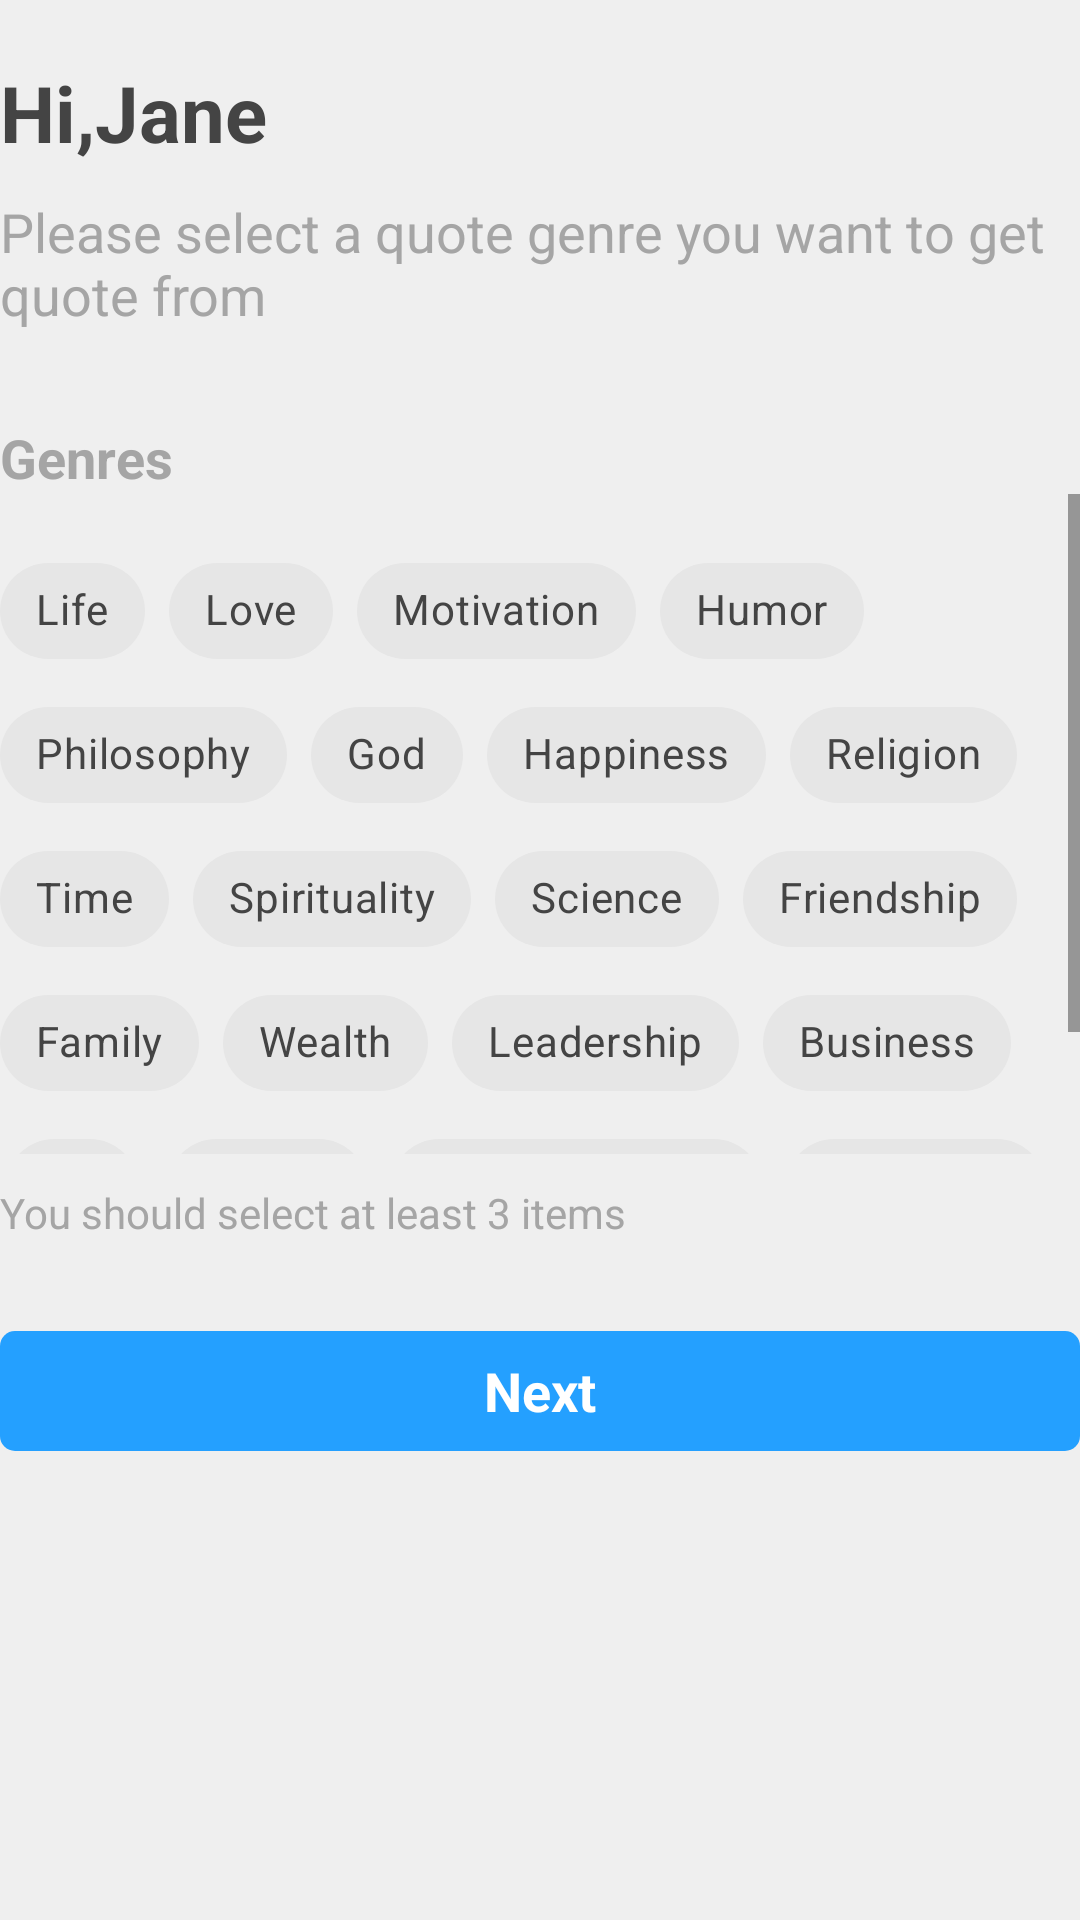

Android layout source for this screen:
<!-- AndroidManifest.xml: application theme Theme.YourBookNotes -->
<!-- res/layout/fragment_select_categories.xml -->
<?xml version="1.0" encoding="utf-8"?>
<LinearLayout xmlns:android="http://schemas.android.com/apk/res/android"
    xmlns:app="http://schemas.android.com/apk/res-auto"
    xmlns:tools="http://schemas.android.com/tools"
    android:layout_width="match_parent"
    android:layout_height="match_parent"
    android:layout_marginHorizontal="@dimen/page_padding"
    android:orientation="vertical"
    android:paddingBottom="10dp">


    <TextView
        android:id="@+id/welcomeUserName"
        android:layout_width="wrap_content"
        android:layout_height="wrap_content"
        android:layout_marginTop="20dp"
        android:ellipsize="end"
        android:lines="1"
        android:text="Hi,Jane"
        android:textColor="@color/colorPrimaryText"
        android:textSize="26sp"
        android:textStyle="bold" />

    <TextView
        android:id="@+id/textView5"
        android:layout_width="wrap_content"
        android:layout_height="wrap_content"
        android:layout_marginTop="10dp"
        android:text="Please select a quote genre you
want to get quote from"
        android:textColor="@color/colorSecondaryText"
        android:textSize="18sp"
         />


    <TextView
        android:id="@+id/textView6"
        android:layout_width="wrap_content"
        android:layout_height="wrap_content"
        android:layout_marginTop="30dp"
        android:text="Genres"
        android:textColor="@color/colorSecondaryText"
        android:textSize="18sp"
        android:textStyle="bold" />


    <ScrollView
        android:layout_width="match_parent"
        android:layout_height="220dp">

        <com.google.android.material.chip.ChipGroup
            android:id="@+id/chipGroup"
            android:paddingVertical="15dp"
            android:layout_width="match_parent"
            android:layout_height="wrap_content"
            app:singleSelection="false">

            <com.google.android.material.chip.Chip
                android:id="@+id/chip_life"
                style="@style/CustomChipStyle"
                android:layout_width="wrap_content"
                android:layout_height="wrap_content"
                android:text="@string/genre_life" />

            <com.google.android.material.chip.Chip
                android:id="@+id/chip_love"
                style="@style/CustomChipStyle"
                android:layout_width="wrap_content"
                android:layout_height="wrap_content"
                android:text="@string/genre_love" />

            <com.google.android.material.chip.Chip
                android:id="@+id/chip_motivation"
                style="@style/CustomChipStyle"
                android:layout_width="wrap_content"
                android:layout_height="wrap_content"
                android:text="@string/genre_motivation" />

            <com.google.android.material.chip.Chip
                android:id="@+id/chip_humor"
                style="@style/CustomChipStyle"
                android:layout_width="wrap_content"
                android:layout_height="wrap_content"
                android:text="@string/genre_humor" />

            <com.google.android.material.chip.Chip
                android:id="@+id/chip_philosophy"
                style="@style/CustomChipStyle"
                android:layout_width="wrap_content"
                android:layout_height="wrap_content"
                android:text="@string/genre_philosophy" />

            <com.google.android.material.chip.Chip
                android:id="@+id/chip_god"
                style="@style/CustomChipStyle"
                android:layout_width="wrap_content"
                android:layout_height="wrap_content"
                android:text="@string/genre_god" />

            <com.google.android.material.chip.Chip
                android:id="@+id/chip_happiness"
                style="@style/CustomChipStyle"
                android:layout_width="wrap_content"
                android:layout_height="wrap_content"
                android:text="@string/genre_happiness" />

            <com.google.android.material.chip.Chip
                android:id="@+id/chip_religion"
                style="@style/CustomChipStyle"
                android:layout_width="wrap_content"
                android:layout_height="wrap_content"
                android:text="@string/genre_religion" />

            <com.google.android.material.chip.Chip
                android:id="@+id/chip_time"
                style="@style/CustomChipStyle"
                android:layout_width="wrap_content"
                android:layout_height="wrap_content"
                android:text="@string/genre_time" />

            <com.google.android.material.chip.Chip
                android:id="@+id/chip_spirituality"
                style="@style/CustomChipStyle"
                android:layout_width="wrap_content"
                android:layout_height="wrap_content"
                android:text="@string/genre_spirituality" />

            <com.google.android.material.chip.Chip
                android:id="@+id/chip_science"
                style="@style/CustomChipStyle"
                android:layout_width="wrap_content"
                android:layout_height="wrap_content"
                android:text="@string/genre_science" />

            <com.google.android.material.chip.Chip
                android:id="@+id/chip_friendship"
                style="@style/CustomChipStyle"
                android:layout_width="wrap_content"
                android:layout_height="wrap_content"
                android:text="@string/genre_friendship" />

            <com.google.android.material.chip.Chip
                android:id="@+id/chip_family"
                style="@style/CustomChipStyle"
                android:layout_width="wrap_content"
                android:layout_height="wrap_content"
                android:text="@string/genre_family" />

            <com.google.android.material.chip.Chip
                android:id="@+id/chip_wealth"
                style="@style/CustomChipStyle"
                android:layout_width="wrap_content"
                android:layout_height="wrap_content"
                android:text="@string/genre_wealth" />

            <com.google.android.material.chip.Chip
                android:id="@+id/chip_leadership"
                style="@style/CustomChipStyle"
                android:layout_width="wrap_content"
                android:layout_height="wrap_content"
                android:text="@string/genre_leadership" />

            <com.google.android.material.chip.Chip
                android:id="@+id/chip_business"
                style="@style/CustomChipStyle"
                android:layout_width="wrap_content"
                android:layout_height="wrap_content"
                android:text="@string/genre_business" />

            <com.google.android.material.chip.Chip
                android:id="@+id/chip_art"
                style="@style/CustomChipStyle"
                android:layout_width="wrap_content"
                android:layout_height="wrap_content"
                android:text="@string/genre_art" />

            <com.google.android.material.chip.Chip
                android:id="@+id/chip_health"
                style="@style/CustomChipStyle"
                android:layout_width="wrap_content"
                android:layout_height="wrap_content"
                android:text="@string/genre_health" />

            <com.google.android.material.chip.Chip
                android:id="@+id/chip_productiveness"
                style="@style/CustomChipStyle"
                android:layout_width="wrap_content"
                android:layout_height="wrap_content"
                android:text="@string/genre_productiveness" />

            <com.google.android.material.chip.Chip
                android:id="@+id/chip_parenting"
                style="@style/CustomChipStyle"
                android:layout_width="wrap_content"
                android:layout_height="wrap_content"
                android:text="@string/genre_parenting" />

        </com.google.android.material.chip.ChipGroup>

    </ScrollView>

    <TextView
        android:id="@+id/warning_text"
        android:layout_width="wrap_content"
        android:layout_height="wrap_content"
        android:layout_marginTop="10dp"
        android:text="You should select at least 3 items"
        android:textColor="@color/colorSecondaryText"
        android:textSize="14sp" />


    <LinearLayout
        android:id="@+id/selectGenre_nextBtn"
        android:layout_width="match_parent"
        android:layout_height="40dp"
        android:layout_marginTop="30dp"
        android:background="@drawable/blue_button_bg"
        android:clickable="true"
        android:gravity="center">

        <TextView
            android:id="@+id/nextTextView"
            android:layout_width="wrap_content"
            android:layout_height="wrap_content"
            android:text="Next"
            android:textColor="@color/white"
            android:textSize="18sp"
            android:textStyle="bold" />

        <ProgressBar
            android:id="@+id/nextBtnProgressBar"
            android:layout_width="25dp"
            android:layout_height="25dp"
            android:indeterminateTint="@color/white"
            android:visibility="gone" />
    </LinearLayout>

</LinearLayout>
<!-- resources referenced by this layout -->
<resources>
  <color name="colorPrimaryText">@color/gray_900</color>
  <color name="colorSecondaryText">@color/gray_500</color>
  <color name="white">#FFFFFFFF</color>
  <item name="page_padding" type="dimen">18dp</item>
  <!-- drawable blue_button_bg (drawable) -->
  <?xml version="1.0" encoding="utf-8"?>
  <ripple xmlns:android="http://schemas.android.com/apk/res/android"
      android:color="@color/white"
      >
  
      <item>
          <shape>
              <solid android:color="@color/colorButton"/>
              <corners android:radius="5dp"/>
          </shape>
      </item>
  
  </ripple>
  <string name="genre_art">Art</string>
  <string name="genre_business">Business</string>
  <string name="genre_family">Family</string>
  <string name="genre_friendship">Friendship</string>
  <string name="genre_god">God</string>
  <string name="genre_happiness">Happiness</string>
  <string name="genre_health">Health</string>
  <string name="genre_humor">Humor</string>
  <string name="genre_leadership">Leadership</string>
  <string name="genre_life">Life</string>
  <string name="genre_love">Love</string>
  <string name="genre_motivation">Motivation</string>
  <string name="genre_parenting">Parenting</string>
  <string name="genre_philosophy">Philosophy</string>
  <string name="genre_productiveness">Productiveness</string>
  <string name="genre_religion">Religion</string>
  <string name="genre_science">Science</string>
  <string name="genre_spirituality">Spirituality</string>
  <string name="genre_time">Time</string>
  <string name="genre_wealth">Wealth</string>
  <style name="CustomChipStyle" parent="Widget.MaterialComponents.Chip.Filter">
          <item name="chipBackgroundColor">@drawable/chip_bg_selector</item>
          <item name="android:textColor">@drawable/chip_text_selector</item>
          <item name="chipStrokeColor">@drawable/chip_stroke_selector</item>
          <item name="iconTint">@color/checkedChipTextColor</item>
          <item name="checkedIconTint">@color/checkedChipTextColor</item>
          <item name="chipStrokeWidth">1dp</item>
      </style>
  <color name="gray_900">#444444</color>
  <color name="gray_500">#A5A5A5</color>
  <color name="colorButton">@color/blue</color>
  <!-- drawable chip_bg_selector (drawable) -->
  <?xml version="1.0" encoding="utf-8"?>
  <selector xmlns:android="http://schemas.android.com/apk/res/android">
      <item android:state_checked="true" android:color="@color/checkedChipBackgroundColor"/>
      <item android:state_checked="false" android:color="@color/unCheckedChipBackgroundColor"/>
  </selector>
  <!-- drawable chip_text_selector (drawable) -->
  <?xml version="1.0" encoding="utf-8"?>
  <selector xmlns:android="http://schemas.android.com/apk/res/android">
      <item android:state_checked="true" android:color="@color/checkedChipTextColor"/>
      <item android:state_checked="false" android:color="@color/unCheckedTextColor"/>
  </selector>
  <!-- drawable chip_stroke_selector (drawable) -->
  <?xml version="1.0" encoding="utf-8"?>
  <selector xmlns:android="http://schemas.android.com/apk/res/android">
      <item android:state_checked="true" android:color="@color/checkedChipTextColor"/>
      <item android:state_checked="false" android:color="@android:color/transparent"/>
  </selector>
  <color name="checkedChipTextColor">@color/blue</color>
  <color name="blue">#24A0FF</color>
  <color name="colorBackground">@color/gray_100</color>
  <style name="ActionMenuTextAppearance">
          <item name="android:textStyle">normal</item>
          <item name="android:textAllCaps">false</item>
          <item name="android:textSize">14sp</item>
      </style>
  <color name="checkedChipBackgroundColor">@color/blue_light</color>
  <color name="unCheckedChipBackgroundColor">@color/gray_300</color>
  <color name="unCheckedTextColor">@color/gray_900</color>
  <color name="gray_100">#EFEFEF</color>
  <color name="blue_light">#3B24A0FF</color>
  <color name="gray_300">#E6E6E6</color>
</resources>
